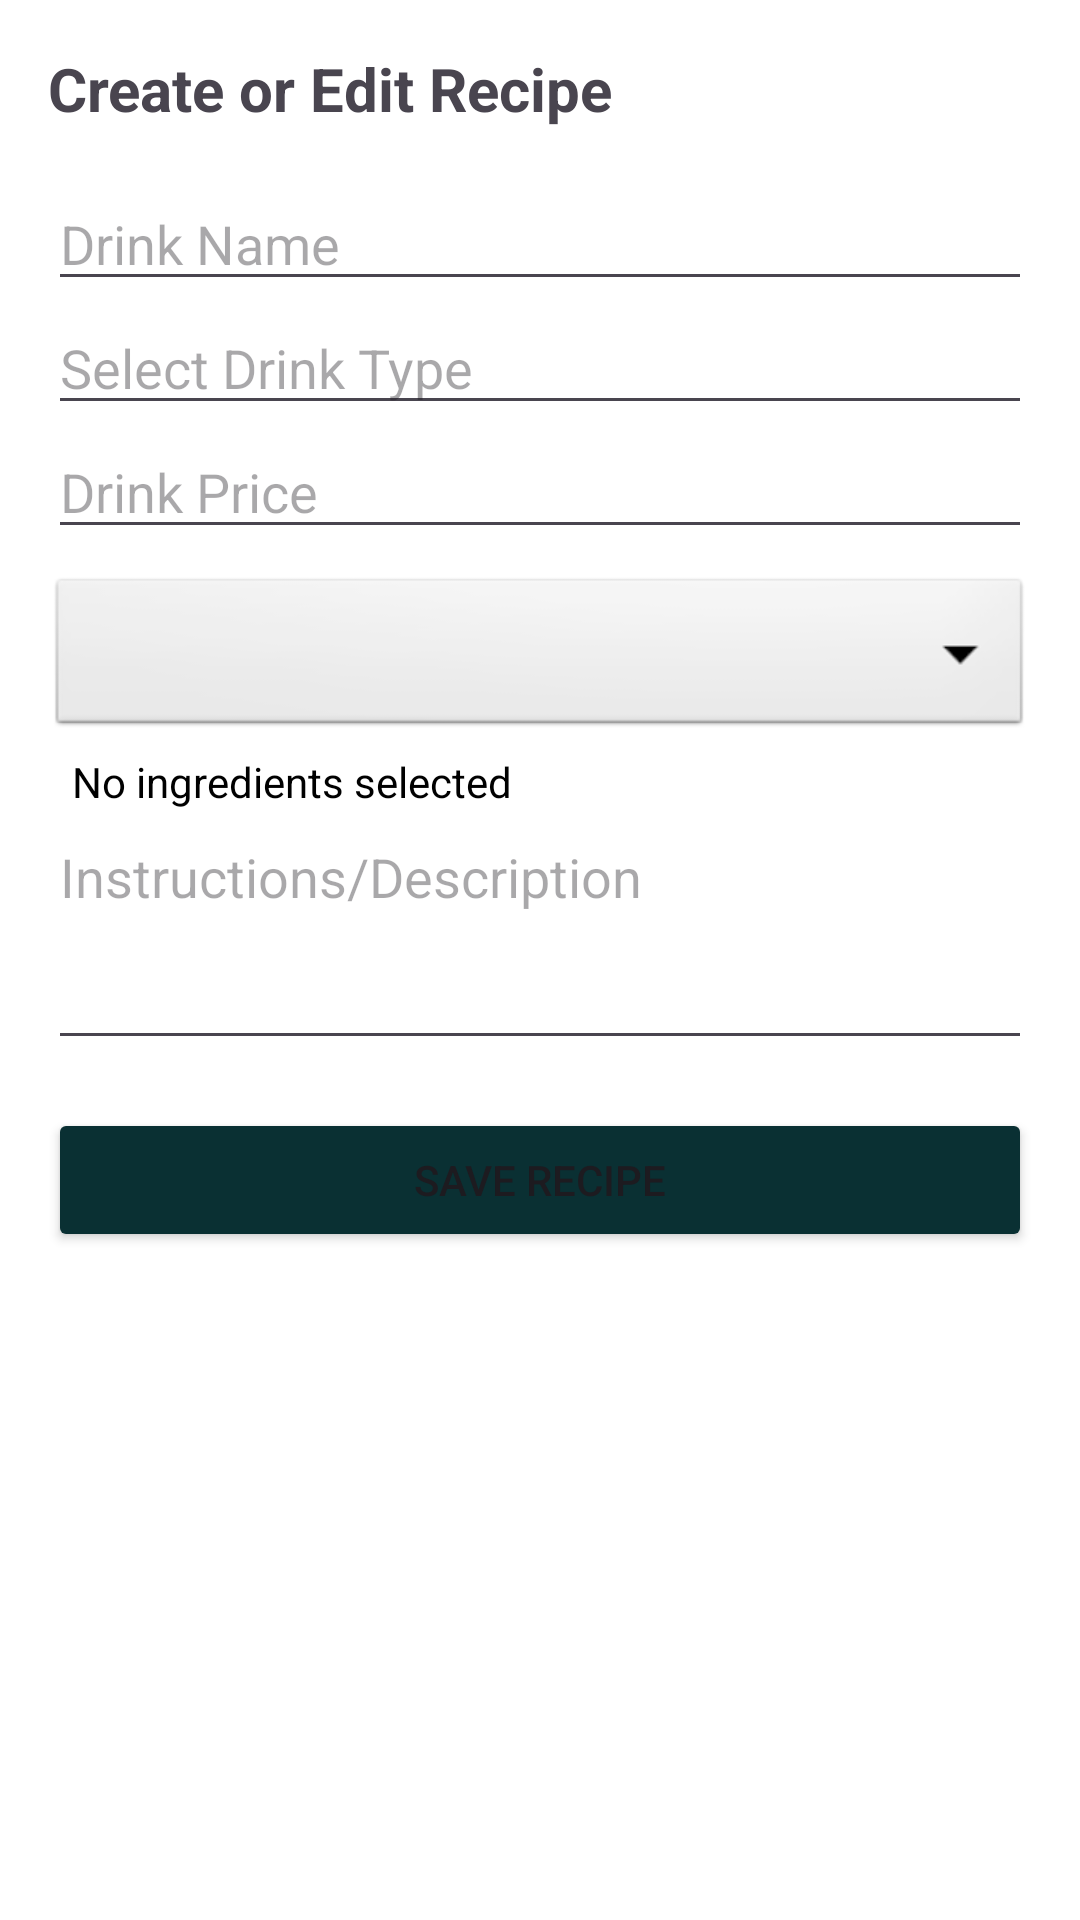

The Android layout XML behind this screen, and the referenced resources:
<!-- AndroidManifest.xml: application theme Theme.BrewOpsCoffeeShopTracker -->
<!-- res/layout/fragment_recipe_editor.xml -->
<LinearLayout xmlns:android="http://schemas.android.com/apk/res/android"
    android:layout_width="match_parent"
    android:layout_height="match_parent"
    android:orientation="vertical"
    android:padding="16dp"
    android:background="@android:color/white">

    <TextView
        android:id="@+id/recipe_editor_title"
        android:layout_width="wrap_content"
        android:layout_height="wrap_content"
        android:text="Create or Edit Recipe"
        android:textSize="20sp"
        android:textStyle="bold"
        android:paddingBottom="16dp" />

    <EditText
        android:id="@+id/edit_recipe_name"
        android:layout_width="match_parent"
        android:layout_height="wrap_content"
        android:hint="Drink Name" />

    <AutoCompleteTextView
        android:id="@+id/dropdown_recipe_type"
        android:layout_width="match_parent"
        android:layout_height="wrap_content"
        android:hint="Select Drink Type"
        android:inputType="none"
        android:focusable="true"
        android:clickable="true"
        android:cursorVisible="false"
        android:dropDownHeight="wrap_content"
        android:dropDownVerticalOffset="8dp"
        />
    <AutoCompleteTextView
        android:id="@+id/dropdown_tea_type"
        android:layout_width="match_parent"
        android:layout_height="wrap_content"
        android:hint="Select Tea Type"
        android:visibility="gone"
        android:inputType="none"
        android:focusable="true"
        android:clickable="true"
        android:cursorVisible="false"
        android:dropDownVerticalOffset="8dp"
        android:dropDownHeight="wrap_content"
        />

    <EditText
        android:id="@+id/edit_recipe_price"
        android:layout_width="match_parent"
        android:layout_height="wrap_content"
        android:hint="Drink Price" />

    <Spinner
        android:id="@+id/spinner_ingredients"
        android:layout_width="match_parent"
        android:layout_height="56dp"
        android:layout_marginTop="8dp"
        android:background="@android:drawable/btn_dropdown"
        android:paddingStart="12dp"
        android:paddingEnd="12dp"
        android:spinnerMode="dropdown"
        android:gravity="center_vertical"
        android:prompt="@string/select_ingredients_prompt"
        />
    <TextView
        android:id="@+id/ingredient_selected_text"
        android:layout_width="match_parent"
        android:layout_height="wrap_content"
        android:text="No ingredients selected"
        android:textColor="@color/black"
        android:paddingStart="8dp"
        android:layout_marginTop="4dp"/>

    <EditText
        android:id="@+id/edit_recipe_description"
        android:layout_width="match_parent"
        android:layout_height="wrap_content"
        android:hint="Instructions/Description"
        android:minLines="3"
        android:gravity="top" />

    <Button
        android:id="@+id/button_save_recipe"
        android:layout_width="match_parent"
        android:layout_height="wrap_content"
        android:text="Save Recipe"
        android:layout_marginTop="16dp"
        android:backgroundTint="@color/dk_blue"/>
    <Button
        android:id="@+id/button_delete_recipe"
        android:layout_width="match_parent"
        android:layout_height="wrap_content"
        android:text="Delete Recipe"
        android:textColor="@color/white"
        android:backgroundTint="@color/dk_blue"
        android:layout_marginTop="8dp"
        android:visibility="gone" />

</LinearLayout>
<!-- resources referenced by this layout -->
<resources>
  <color name="black">#FF000000</color>
  <color name="dk_blue">#0A3033</color>
  <color name="white">#FFFFFFFF</color>
  <string name="select_ingredients_prompt">Select ingredients...</string>
  <style name="Theme.BrewOpsCoffeeShopTracker" parent="Base.Theme.BrewOpsCoffeeShopTracker" />
  <style name="Base.Theme.BrewOpsCoffeeShopTracker" parent="Theme.Material3.DayNight.NoActionBar">
          
          
      </style>
</resources>
